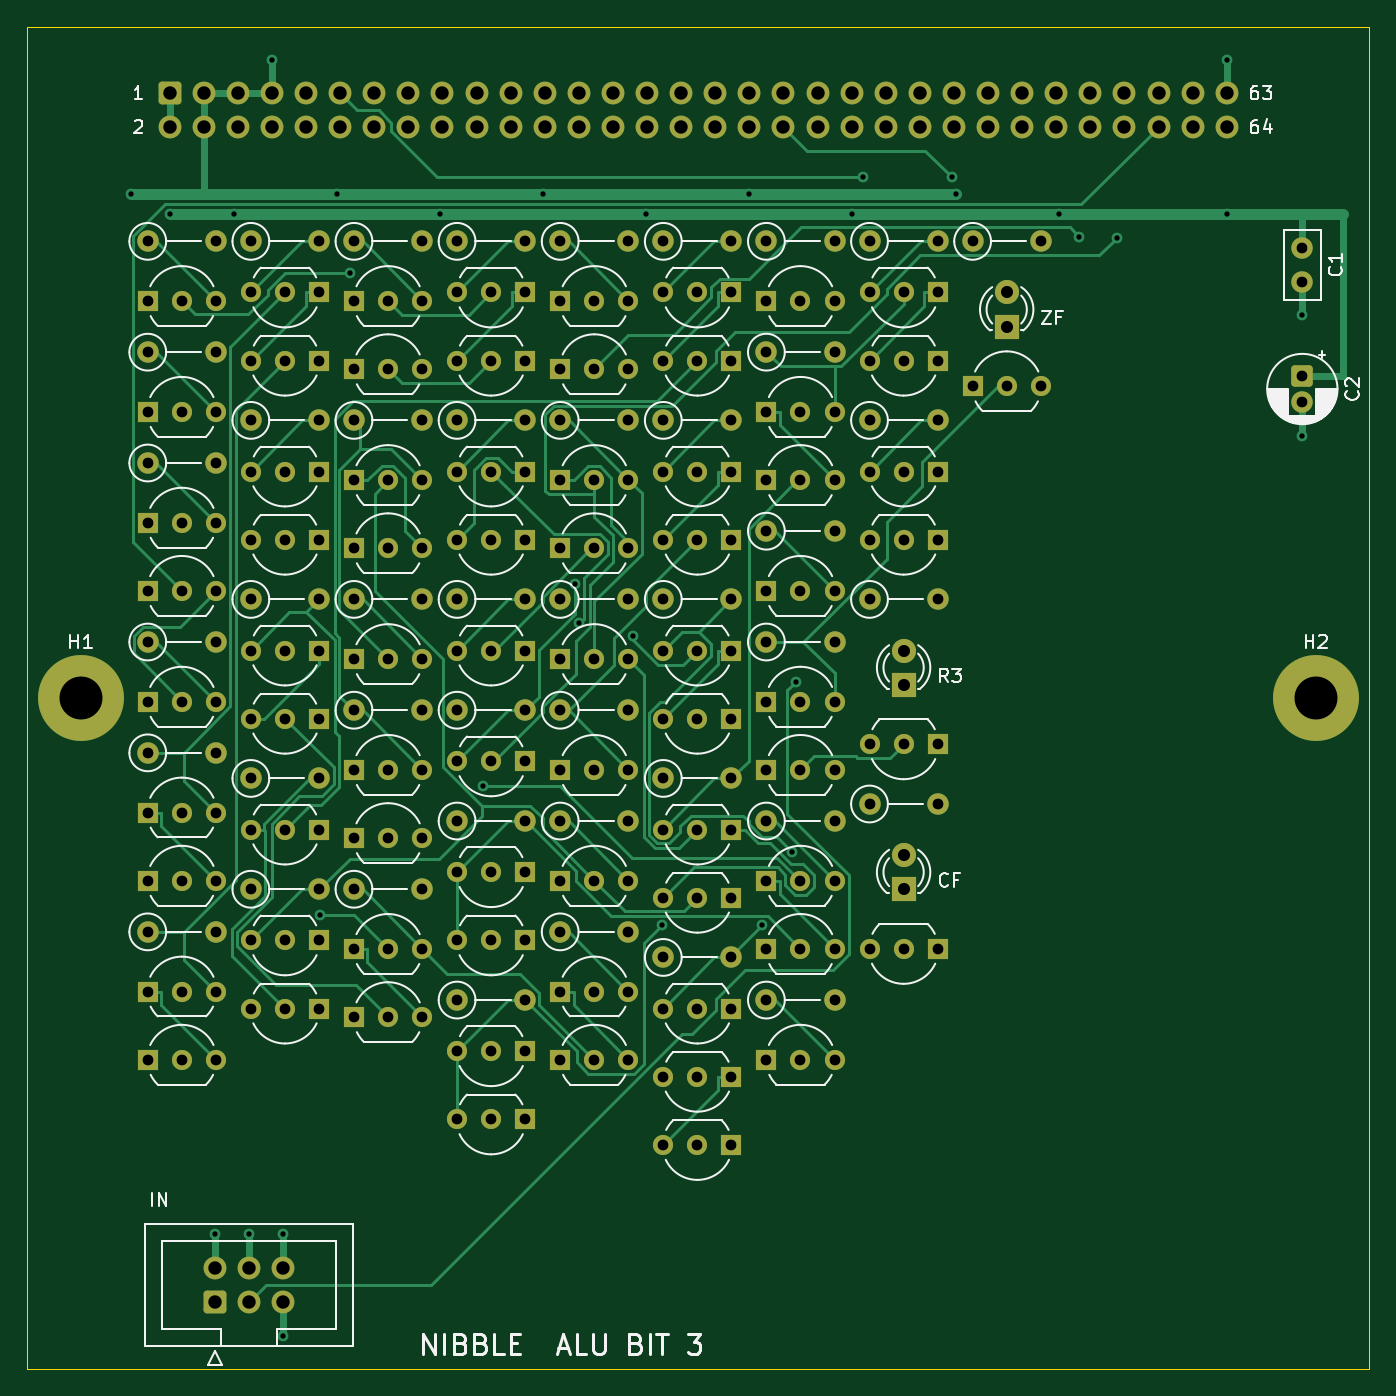
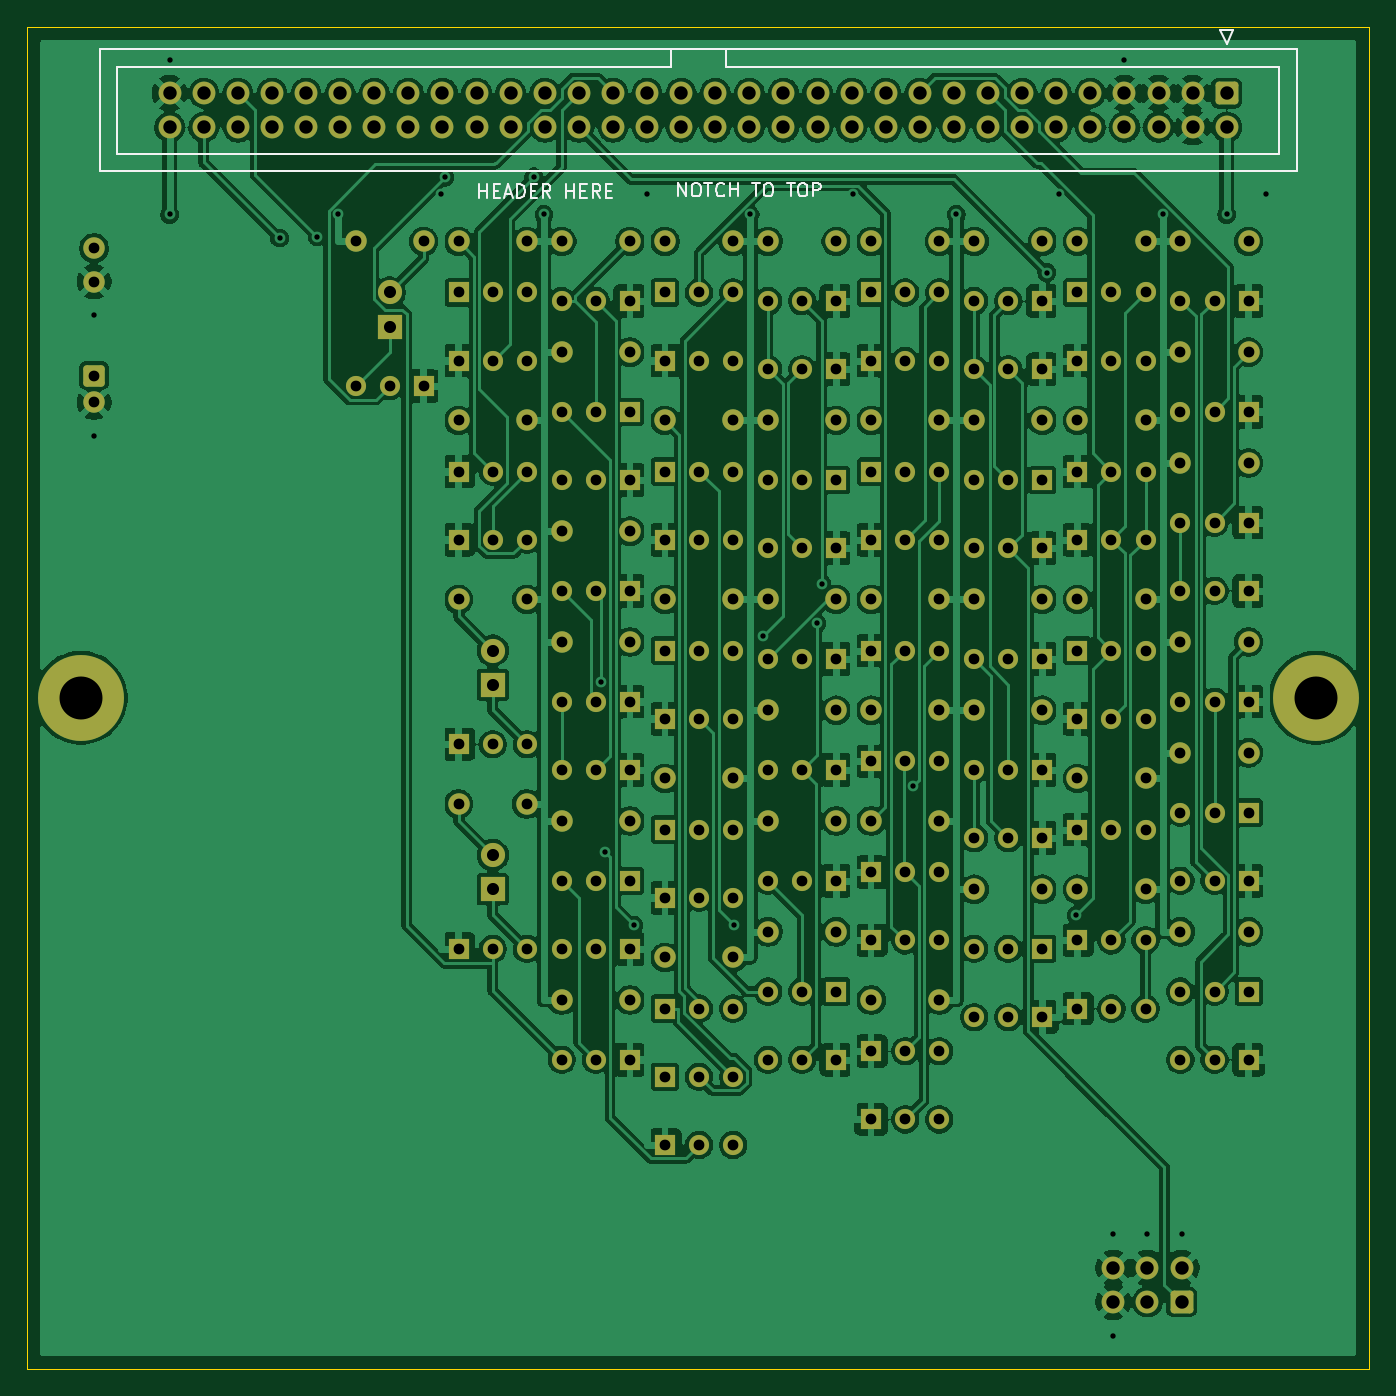
Circuit board: 10 layer files. Board 100.0 x 100.0 mm.
- bottom_copper: alu3-B_Cu.gbl (373669 bytes)
- bottom_mask: alu3-B_Mask.gbs (13912 bytes)
- paste: alu3-B_Paste.gbp (449 bytes)
- bottom_silk: alu3-B_Silkscreen.gbo (8063 bytes)
- outline: alu3-Edge_Cuts.gm1 (619 bytes)
- top_copper: alu3-F_Cu.gtl (46630 bytes)
- top_mask: alu3-F_Mask.gts (13912 bytes)
- paste: alu3-F_Paste.gtp (449 bytes)
- top_silk: alu3-F_Silkscreen.gto (58356 bytes)
- drill: alu3.drl (6405 bytes)

=== bottom_copper: alu3-B_Cu.gbl (373669 bytes, source omitted) ===
=== bottom_mask: alu3-B_Mask.gbs (13912 bytes, source omitted) ===
=== paste: alu3-B_Paste.gbp ===
%TF.GenerationSoftware,KiCad,Pcbnew,10.0.5*%
%TF.CreationDate,2026-10-01T11:18:57-04:00*%
%TF.ProjectId,alu3,616c7533-2e6b-4696-9361-645f70636258,rev?*%
%TF.SameCoordinates,Original*%
%TF.FileFunction,Paste,Bot*%
%TF.FilePolarity,Positive*%
%FSLAX46Y46*%
G04 Gerber Fmt 4.6, Leading zero omitted, Abs format (unit mm)*
G04 Created by KiCad (PCBNEW 10.0.5) date 2026-10-01 11:18:57*
%MOMM*%
%LPD*%
G01*
G04 APERTURE LIST*
G04 APERTURE END LIST*
M02*

=== bottom_silk: alu3-B_Silkscreen.gbo (8063 bytes, source omitted) ===
=== outline: alu3-Edge_Cuts.gm1 ===
%TF.GenerationSoftware,KiCad,Pcbnew,10.0.5*%
%TF.CreationDate,2026-10-01T11:18:57-04:00*%
%TF.ProjectId,alu3,616c7533-2e6b-4696-9361-645f70636258,rev?*%
%TF.SameCoordinates,Original*%
%TF.FileFunction,Profile,NP*%
%FSLAX46Y46*%
G04 Gerber Fmt 4.6, Leading zero omitted, Abs format (unit mm)*
G04 Created by KiCad (PCBNEW 10.0.5) date 2026-10-01 11:18:57*
%MOMM*%
%LPD*%
G01*
G04 APERTURE LIST*
%TA.AperFunction,Profile*%
%ADD10C,0.100000*%
%TD*%
G04 APERTURE END LIST*
D10*
X0Y0D02*
X100000000Y0D01*
X0Y-100000000D02*
X0Y0D01*
X100000000Y0D02*
X100000000Y-100000000D01*
X100000000Y-100000000D02*
X0Y-100000000D01*
M02*

=== top_copper: alu3-F_Cu.gtl (46630 bytes, source omitted) ===
=== top_mask: alu3-F_Mask.gts (13912 bytes, source omitted) ===
=== paste: alu3-F_Paste.gtp ===
%TF.GenerationSoftware,KiCad,Pcbnew,10.0.5*%
%TF.CreationDate,2026-10-01T11:18:57-04:00*%
%TF.ProjectId,alu3,616c7533-2e6b-4696-9361-645f70636258,rev?*%
%TF.SameCoordinates,Original*%
%TF.FileFunction,Paste,Top*%
%TF.FilePolarity,Positive*%
%FSLAX46Y46*%
G04 Gerber Fmt 4.6, Leading zero omitted, Abs format (unit mm)*
G04 Created by KiCad (PCBNEW 10.0.5) date 2026-10-01 11:18:57*
%MOMM*%
%LPD*%
G01*
G04 APERTURE LIST*
G04 APERTURE END LIST*
M02*

=== top_silk: alu3-F_Silkscreen.gto (58356 bytes, source omitted) ===
=== drill: alu3.drl (6405 bytes, source omitted) ===
